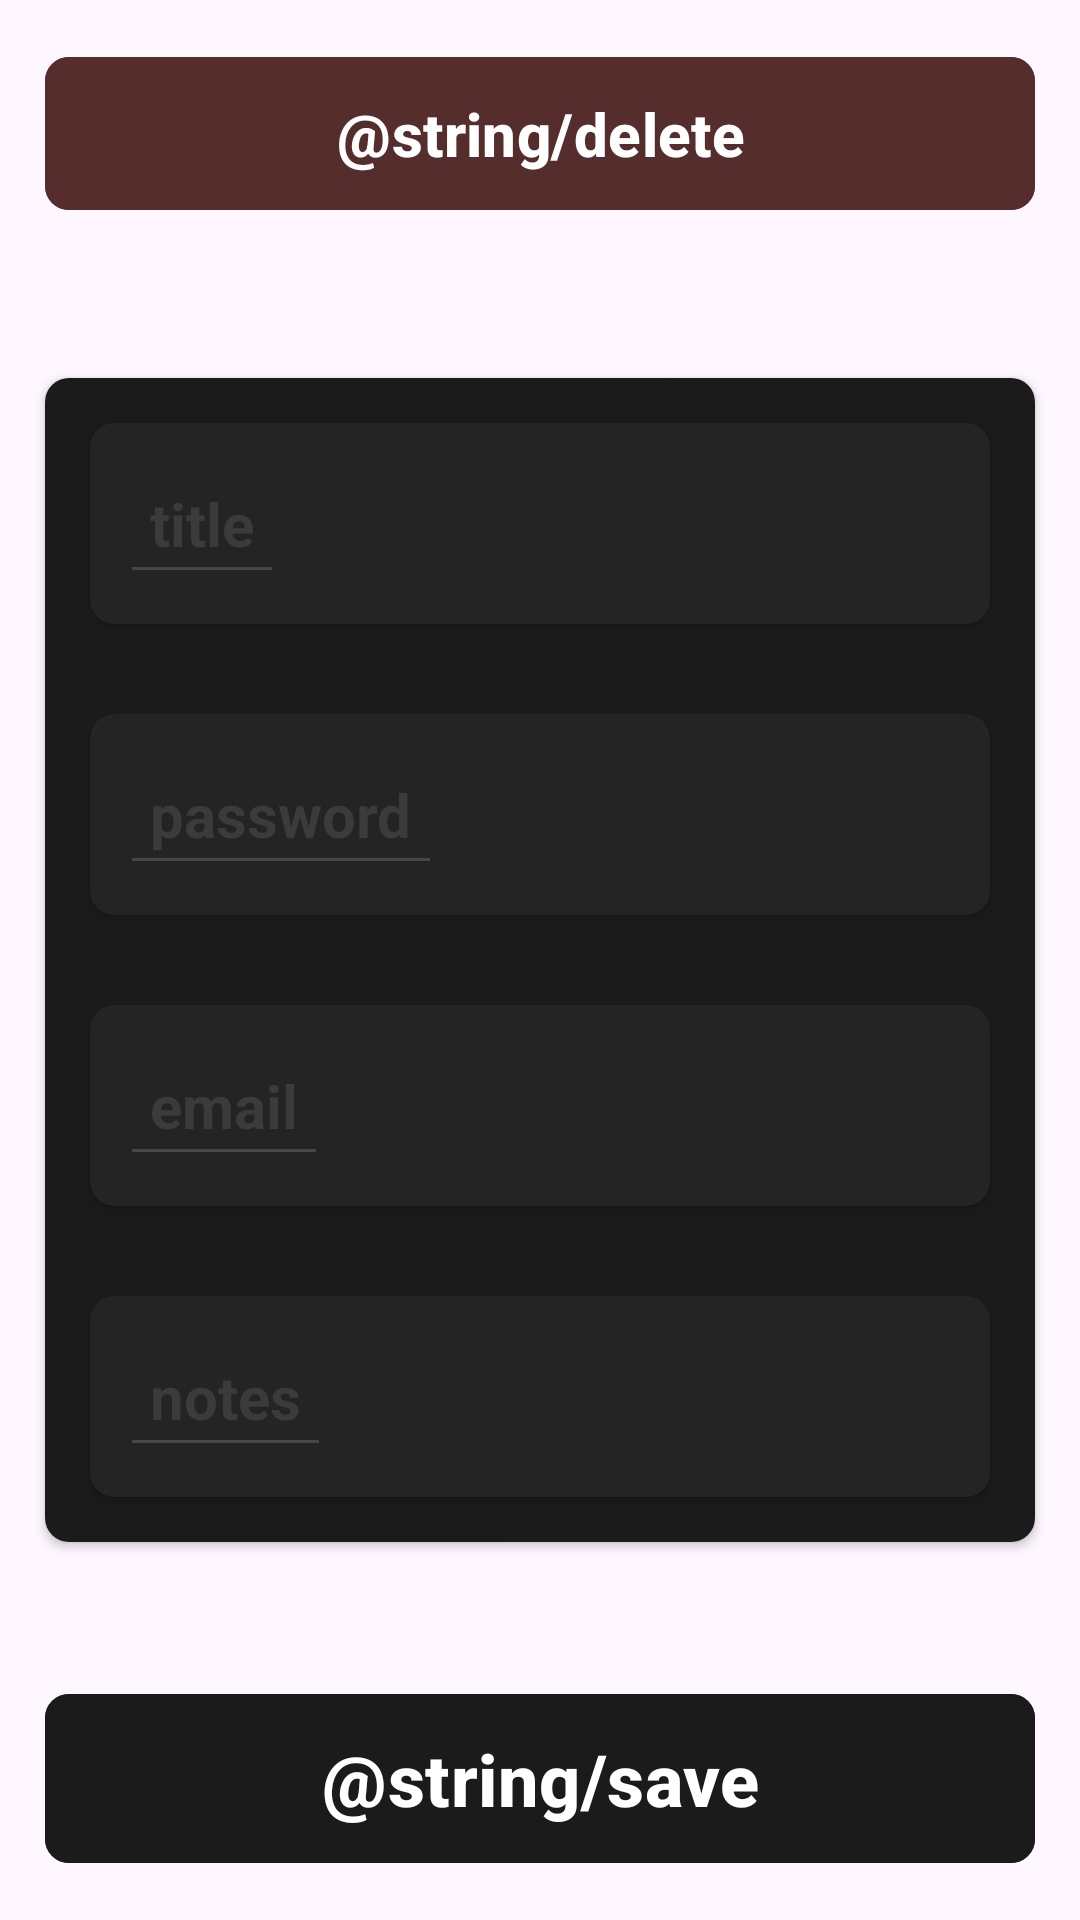

Reconstruct the res/layout file that produces this screen, plus the resources it refers to.
<!-- AndroidManifest.xml: application theme Theme.Vaulty -->
<!-- res/layout/fragment_password_info.xml -->
<?xml version="1.0" encoding="utf-8"?>
<androidx.constraintlayout.widget.ConstraintLayout xmlns:android="http://schemas.android.com/apk/res/android"
    xmlns:app="http://schemas.android.com/apk/res-auto"
    xmlns:tools="http://schemas.android.com/tools"
    android:layout_width="match_parent"
    android:layout_height="match_parent"
    tools:context=".fragment.PasswordInfoFragment">

    <androidx.cardview.widget.CardView
        android:id="@+id/passwordInfoForm"
        android:layout_width="match_parent"
        android:layout_height="wrap_content"
        android:layout_gravity="center"
        android:layout_margin="15dp"
        android:layout_marginHorizontal="10dp"
        android:padding="8dp"
        app:cardCornerRadius="8dp"
        app:layout_constraintBottom_toBottomOf="parent"
        app:layout_constraintTop_toTopOf="parent">

        <androidx.constraintlayout.widget.ConstraintLayout
            android:layout_width="match_parent"
            android:layout_height="match_parent"
            android:background="@color/new_password_form_bg">

            <androidx.cardview.widget.CardView
                android:id="@+id/passwordInfoFormTitle"
                android:layout_width="match_parent"
                android:layout_height="wrap_content"
                android:layout_gravity="center"
                android:layout_margin="15dp"
                android:layout_marginHorizontal="10dp"
                android:padding="8dp"
                app:cardBackgroundColor="@color/new_password_form_field_bg"
                app:cardCornerRadius="8dp"
                app:layout_constraintBottom_toTopOf="@id/passwordInfoFormPassword"
                app:layout_constraintTop_toTopOf="parent">

                <EditText
                    android:id="@+id/passwordInfoFormTitleEditText"
                    android:layout_width="wrap_content"
                    android:layout_height="wrap_content"
                    android:layout_margin="10dp"
                    android:hint="@string/title"
                    android:inputType="text"
                    android:padding="10dp"
                    android:textColor="@color/white"
                    android:textColorHint="@color/text_hint"
                    android:textSize="20sp"
                    android:textStyle="bold" />
            </androidx.cardview.widget.CardView>

            <androidx.cardview.widget.CardView
                android:id="@+id/passwordInfoFormPassword"
                android:layout_width="match_parent"
                android:layout_height="wrap_content"
                android:layout_gravity="center"

                android:layout_margin="15dp"
                android:layout_marginHorizontal="10dp"
                android:padding="8dp"
                app:cardBackgroundColor="@color/new_password_form_field_bg"
                app:cardCornerRadius="8dp"
                app:layout_constraintBottom_toTopOf="@id/passwordInfoFormEmail"
                app:layout_constraintTop_toBottomOf="@id/passwordInfoFormTitle">

                <EditText
                    android:id="@+id/passwordInfoFormPasswordEditText"
                    android:layout_width="wrap_content"
                    android:layout_height="wrap_content"
                    android:layout_margin="10dp"
                    android:hint="@string/password"
                    android:inputType="text"
                    android:padding="10dp"
                    android:textColor="@color/white"
                    android:textColorHint="@color/text_hint"
                    android:textSize="20sp"
                    android:textStyle="bold" />
            </androidx.cardview.widget.CardView>

            <androidx.cardview.widget.CardView
                android:id="@+id/passwordInfoFormEmail"
                android:layout_width="match_parent"
                android:layout_height="wrap_content"

                android:layout_gravity="center"
                android:layout_margin="15dp"
                android:layout_marginHorizontal="10dp"
                android:padding="8dp"
                app:cardBackgroundColor="@color/new_password_form_field_bg"
                app:cardCornerRadius="8dp"
                app:layout_constraintBottom_toTopOf="@id/passwordInfoFormNotes"
                app:layout_constraintTop_toBottomOf="@id/passwordInfoFormPassword">

                <EditText
                    android:id="@+id/passwordInfoFormEmailEditText"
                    android:layout_width="wrap_content"
                    android:layout_height="wrap_content"
                    android:layout_margin="10dp"
                    android:hint="@string/email"
                    android:inputType="text"
                    android:padding="10dp"
                    android:textColor="@color/white"
                    android:textColorHint="@color/text_hint"
                    android:textSize="20sp"
                    android:textStyle="bold" />
            </androidx.cardview.widget.CardView>

            <androidx.cardview.widget.CardView
                android:id="@+id/passwordInfoFormNotes"
                android:layout_width="match_parent"
                android:layout_height="wrap_content"
                android:layout_gravity="center"
                android:layout_margin="15dp"
                android:layout_marginHorizontal="10dp"
                android:padding="8dp"
                app:cardBackgroundColor="@color/new_password_form_field_bg"
                app:cardCornerRadius="8dp"
                app:layout_constraintBottom_toBottomOf="parent"
                app:layout_constraintTop_toBottomOf="@id/passwordInfoFormEmail">

                <EditText
                    android:id="@+id/passwordInfoFormNotesEditText"
                    android:layout_width="wrap_content"
                    android:layout_height="wrap_content"
                    android:layout_margin="10dp"
                    android:hint="@string/notes"
                    android:inputType="text"
                    android:padding="10dp"
                    android:textColor="@color/white"
                    android:textColorHint="@color/text_hint"
                    android:textSize="20sp"
                    android:textStyle="bold" />
            </androidx.cardview.widget.CardView>

        </androidx.constraintlayout.widget.ConstraintLayout>
    </androidx.cardview.widget.CardView>

    <com.google.android.material.button.MaterialButton
        android:id="@+id/deleteButton"
        android:layout_width="match_parent"
        android:layout_height="wrap_content"
        android:layout_margin="15dp"
        android:layout_marginHorizontal="10dp"
        android:backgroundTint="@color/delete_password_button_bg"
        android:paddingHorizontal="8dp"
        android:paddingVertical="12dp"
        android:text="@string/delete"
        android:textColor="@color/white"
        android:textSize="20sp"
        android:textStyle="bold"
        app:cornerRadius="8dp"
        app:layout_constraintTop_toTopOf="parent"
        app:rippleColor="@color/delete_button_ripple" />

    <com.google.android.material.button.MaterialButton
        android:id="@+id/saveButton"
        android:layout_width="match_parent"
        android:layout_height="wrap_content"
        android:layout_margin="15dp"
        android:layout_marginHorizontal="10dp"
        android:backgroundTint="@color/new_password_form_bg"
        android:paddingHorizontal="8dp"
        android:paddingVertical="12dp"
        android:text="@string/save"
        android:textColor="@color/white"
        android:textSize="24sp"
        android:textStyle="bold"
        app:cornerRadius="8dp"
        app:layout_constraintBottom_toBottomOf="parent"
        app:rippleColor="@color/button_ripple" />

</androidx.constraintlayout.widget.ConstraintLayout>
<!-- resources referenced by this layout -->
<resources>
  <color name="button_ripple">#1B1B1B</color>
  <color name="delete_button_ripple">#562D2D</color>
  <color name="delete_password_button_bg">#562D2D</color>
  <color name="new_password_form_bg">#1B1B1B</color>
  <color name="new_password_form_field_bg">#242424</color>
  <color name="text_hint">#3B3B3B</color>
  <color name="white">#FFFFFF</color>
  <string name="delete">Удалить</string>
  <string name="email">email</string>
  <string name="notes">notes</string>
  <string name="password">password</string>
  <string name="save">Сохранить</string>
  <string name="title">title</string>
  <style name="Theme.Vaulty" parent="Base.Theme.Vaulty" />
  <style name="Base.Theme.Vaulty" parent="Theme.Material3.DayNight.NoActionBar">
          
          
      </style>
</resources>
